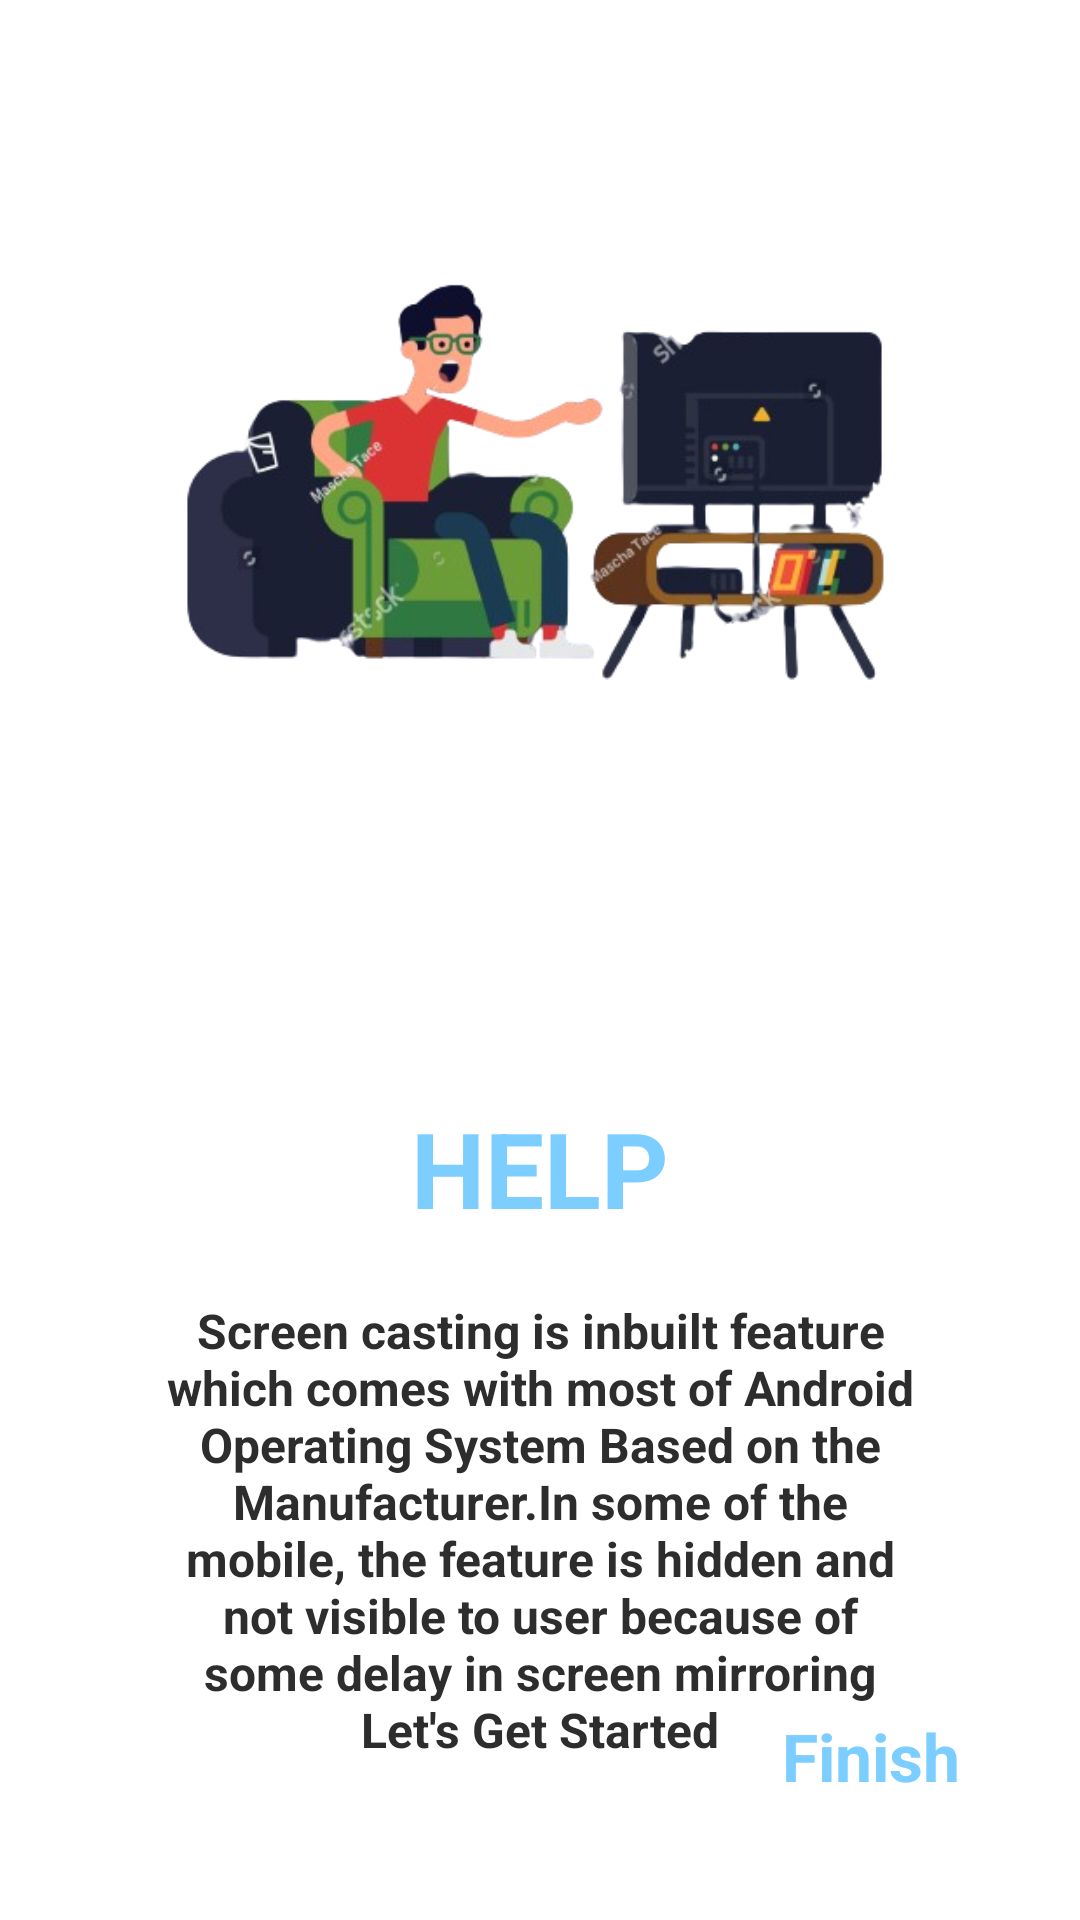

Write the Android layout XML for this screen, with the resource values it uses.
<!-- AndroidManifest.xml: application theme Theme.ScreenMirroring -->
<!-- res/layout/third_screen_layout.xml -->
<?xml version="1.0" encoding="utf-8"?>
<androidx.constraintlayout.widget.ConstraintLayout xmlns:android="http://schemas.android.com/apk/res/android"
    xmlns:tools="http://schemas.android.com/tools"
    android:layout_width="match_parent"
    android:layout_height="match_parent"
    xmlns:app="http://schemas.android.com/apk/res-auto"
    android:background="@color/white"
   >

    <ImageView
        android:id="@+id/imageView3"
        android:layout_width="300dp"
        android:layout_height="300dp"
        android:layout_marginTop="16dp"
        android:src="@drawable/tv_settings"
        app:layout_constraintEnd_toEndOf="parent"
        app:layout_constraintHorizontal_bias="0.45"
        app:layout_constraintStart_toStartOf="parent"
        app:layout_constraintTop_toTopOf="parent" />

    <TextView
        android:id="@+id/title3"
        android:layout_width="wrap_content"
        android:layout_height="wrap_content"
        android:layout_marginTop="50dp"
        android:text="HELP"
        android:textSize="35sp"
        android:textStyle="bold"
        android:textColor="@color/blue"
        app:layout_constraintEnd_toEndOf="parent"
        app:layout_constraintStart_toStartOf="parent"
        app:layout_constraintTop_toBottomOf="@+id/imageView3" />

    <TextView
        android:id="@+id/description3"
        android:layout_width="0dp"
        android:layout_height="wrap_content"
        android:layout_marginStart="50dp"
        android:layout_marginTop="20dp"
        android:layout_marginEnd="50dp"
        android:gravity="center"
        android:textStyle="bold"
        android:textColor="#2D2D2D"
        android:text="@string/screen_casting_is_inbuilt_feature_which_comes_with_most_of_android_operating_system_based_on_the_manufacturer_in_some_of_the_mobile_the_feature_is_hidden_and_not_visible_to_user_because_of_some_delay_in_screen_mirroring_let_s_get_started"
        android:textSize="16sp"
        app:layout_constraintEnd_toEndOf="parent"
        app:layout_constraintStart_toStartOf="parent"
        app:layout_constraintTop_toBottomOf="@+id/title3" />

    <TextView
        android:id="@+id/finish"
        android:layout_width="wrap_content"
        android:layout_height="wrap_content"
        android:layout_marginEnd="40dp"
        android:layout_marginBottom="40dp"
        android:text="Finish"
        android:textColor="@color/blue"
        android:textSize="22sp"
        android:textStyle="bold"
        app:layout_constraintBottom_toBottomOf="parent"
        app:layout_constraintEnd_toEndOf="parent" />


</androidx.constraintlayout.widget.ConstraintLayout>
<!-- resources referenced by this layout -->
<resources>
  <color name="blue">#7BCEFF</color>
  <color name="white">#FFFFFFFF</color>
  <!-- drawable tv_settings: png bitmap (drawable, 97477 bytes) -->
  <string name="screen_casting_is_inbuilt_feature_which_comes_with_most_of_android_operating_system_based_on_the_manufacturer_in_some_of_the_mobile_the_feature_is_hidden_and_not_visible_to_user_because_of_some_delay_in_screen_mirroring_let_s_get_started">Screen casting is inbuilt feature which comes with most of Android Operating System Based on the Manufacturer.In some of the mobile, the feature is hidden and not visible to user because of some delay in screen mirroring Let\'s Get Started</string>
  <style name="Theme.ScreenMirroring" parent="Base.Theme.ScreenMirroring" />
  <style name="Base.Theme.ScreenMirroring" parent="Theme.Material3.DayNight.NoActionBar">
          
          
      </style>
</resources>
